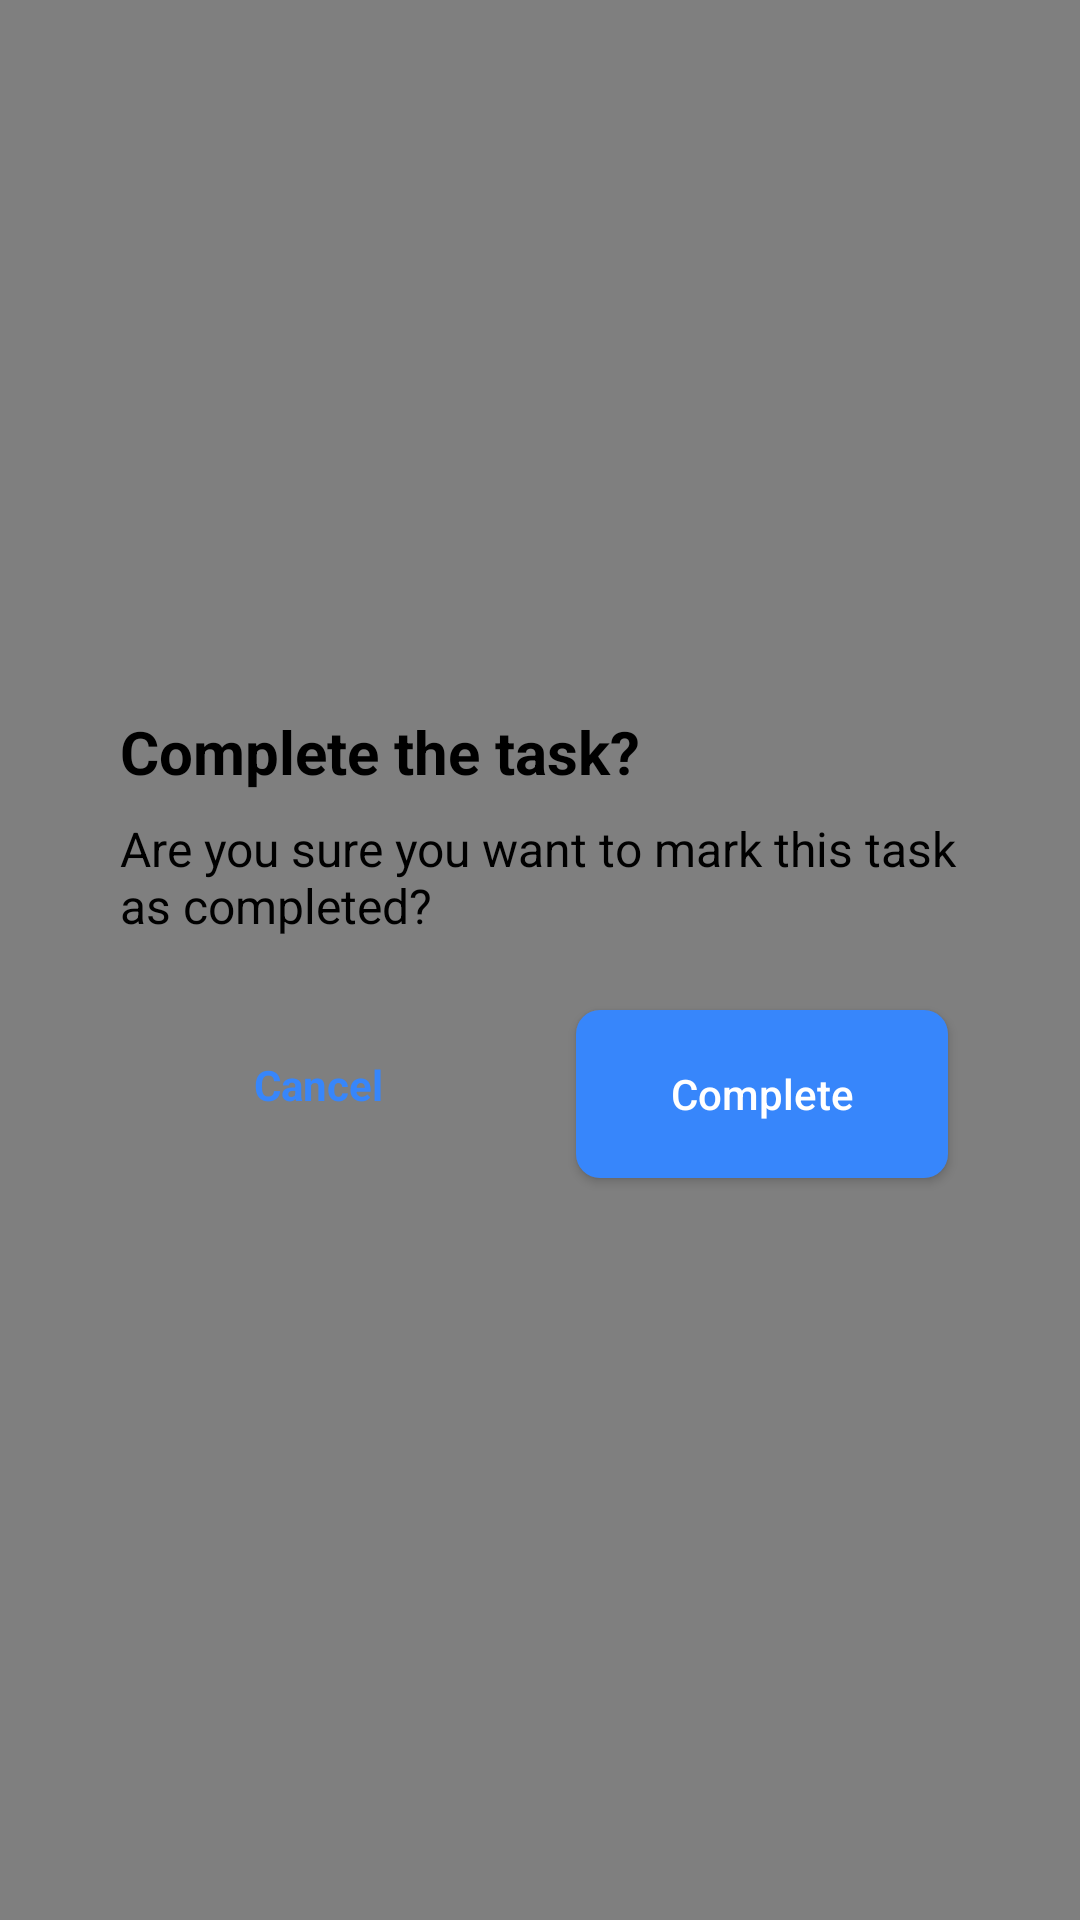

This screen was rendered from an Android layout file. Write that file and the resources it references.
<!-- AndroidManifest.xml: application theme Theme.MaterialComponents.Light.NoActionBar -->
<!-- res/layout/layout_confirm_complete_task_dialog.xml -->
<?xml version="1.0" encoding="utf-8"?>
<FrameLayout xmlns:android="http://schemas.android.com/apk/res/android"
    android:layout_width="match_parent"
    android:layout_height="match_parent">

    <View
        android:layout_width="match_parent"
        android:layout_height="match_parent"
        android:alpha="0.5"
        android:background="@android:color/black" />

    <FrameLayout
        android:layout_width="match_parent"
        android:layout_height="wrap_content"
        android:layout_gravity="center"
        android:layout_marginLeft="20dp"
        android:layout_marginRight="20dp"
        android:background="@drawable/bg_dialog"
        android:orientation="vertical">

        <LinearLayout
            android:layout_width="match_parent"
            android:layout_height="wrap_content"
            android:layout_gravity="bottom"
            android:orientation="vertical">

            <TextView
                android:layout_width="wrap_content"
                android:layout_height="wrap_content"
                android:layout_marginHorizontal="20dp"
                android:layout_marginTop="20dp"
                android:text="Complete the task?"
                android:textColor="@android:color/black"
                android:textSize="20sp"
                android:textStyle="bold"/>

            <TextView
                android:layout_width="wrap_content"
                android:layout_height="wrap_content"
                android:layout_marginLeft="20dp"
                android:layout_marginRight="20dp"
                android:layout_marginTop="8dp"
                android:text="Are you sure you want to mark this task as completed?"
                android:textColor="@android:color/black"
                android:textSize="16sp" />

            <LinearLayout
                android:layout_width="match_parent"
                android:layout_height="wrap_content"
                android:orientation="horizontal">

                <TextView
                    android:id="@+id/buttonCancel"
                    android:layout_width="0dp"
                    android:layout_height="56dp"
                    android:layout_gravity="center"
                    android:layout_marginHorizontal="24dp"
                    android:layout_marginTop="24dp"
                    android:layout_marginBottom="30dp"
                    android:layout_weight="1"
                    android:gravity="center"
                    android:text="Cancel"
                    android:textAllCaps="false"
                    android:textColor="@color/colorCommonBlue"
                    android:textSize="14sp"
                    android:textStyle="bold" />

                <Button
                    android:id="@+id/buttonComplete"
                    android:layout_width="0dp"
                    android:layout_height="56dp"
                    android:layout_marginTop="24dp"
                    android:layout_marginEnd="24dp"
                    android:layout_marginBottom="30dp"
                    android:layout_weight="1"
                    android:background="@drawable/btn_background"
                    android:text="Complete"
                    android:textAllCaps="false"
                    android:textColor="@color/colorPrimary"
                    android:textSize="14sp" />
            </LinearLayout>


        </LinearLayout>

    </FrameLayout>

</FrameLayout>
<!-- resources referenced by this layout -->
<resources>
  <color name="colorCommonBlue">#3786FB</color>
  <color name="colorPrimary">#ffffff</color>
  <!-- drawable btn_background (drawable) -->
  <?xml version="1.0" encoding="utf-8"?>
  <shape xmlns:android="http://schemas.android.com/apk/res/android"
      android:shape="rectangle">
      <solid android:color="@color/colorCommonBlue"/>
      <corners android:radius="8dp" />
  </shape>
</resources>
